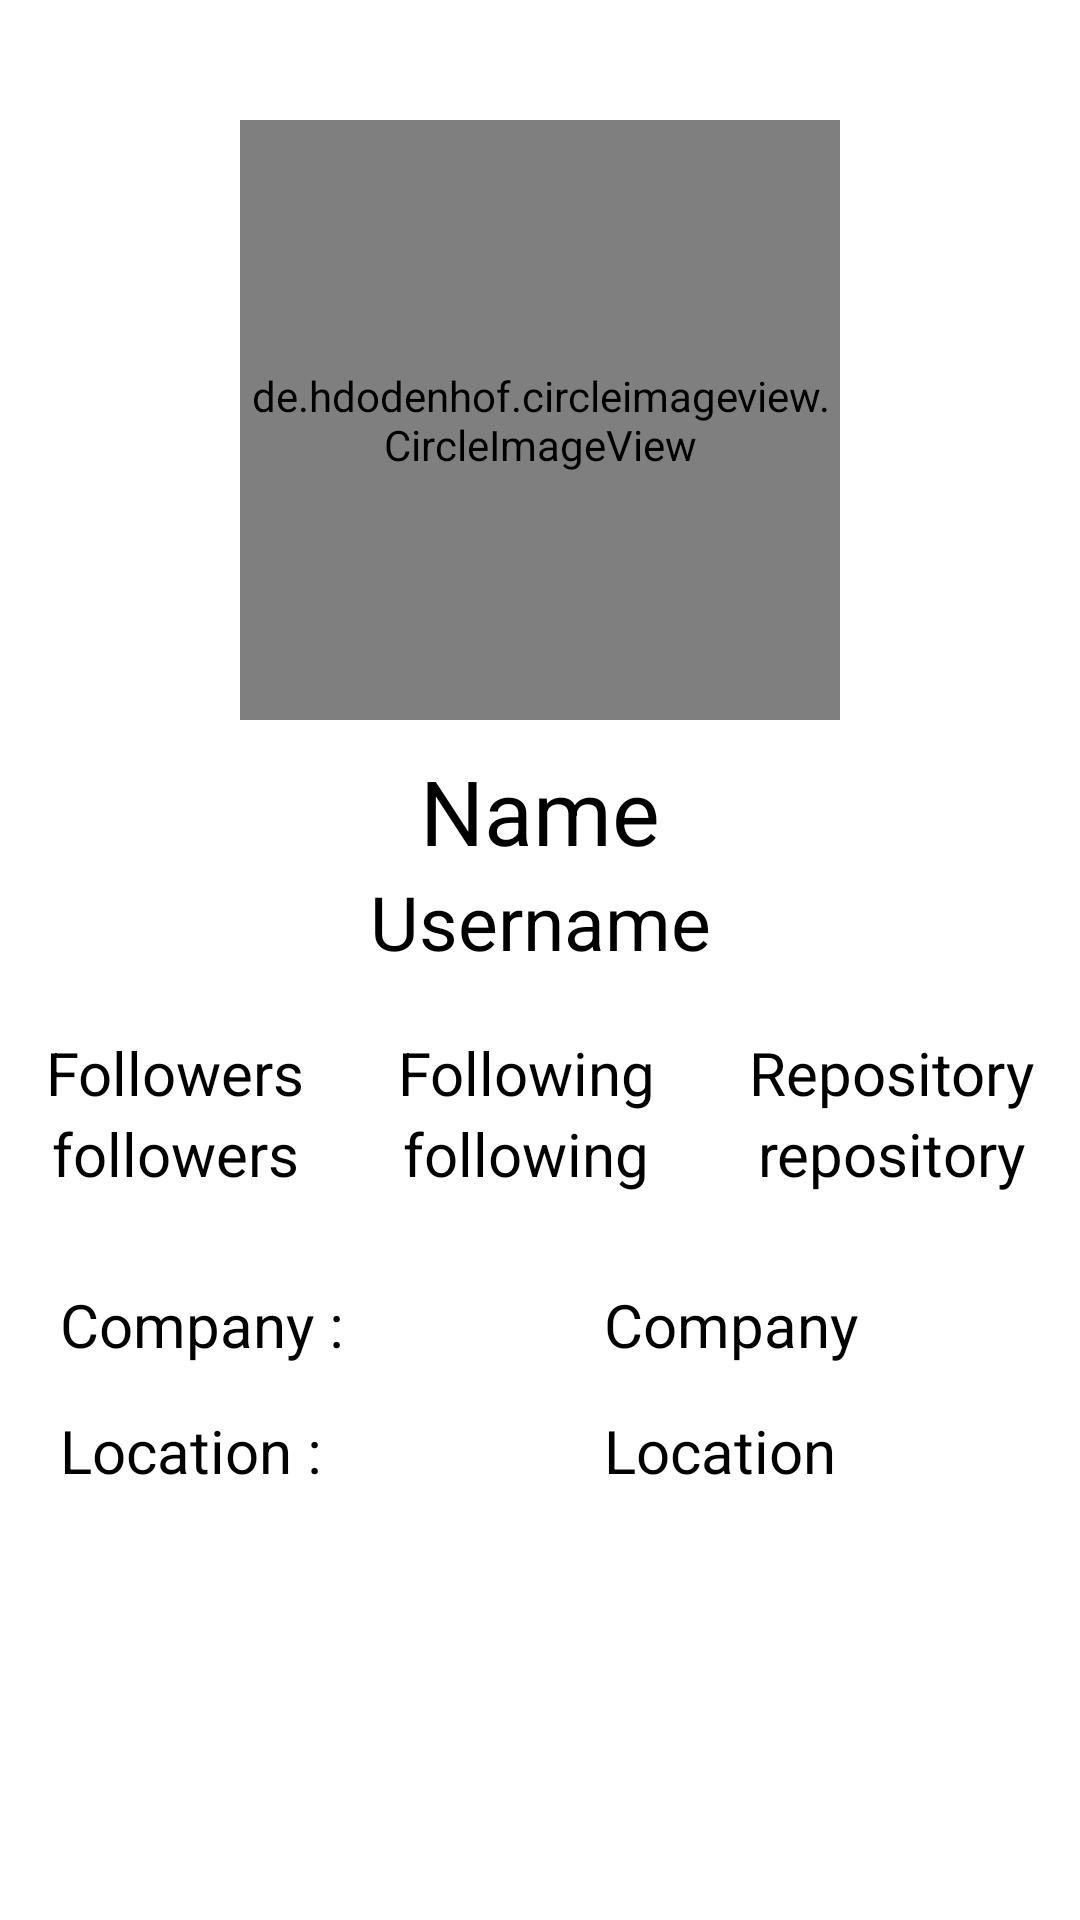

Android layout source for this screen:
<!-- AndroidManifest.xml: application theme Theme.MAJ_Submissions1 -->
<!-- res/layout/activity_profil_user.xml -->
<?xml version="1.0" encoding="utf-8"?>
<ScrollView xmlns:android="http://schemas.android.com/apk/res/android"
    xmlns:tools="http://schemas.android.com/tools"
    android:layout_width="match_parent"
    android:layout_height="match_parent"
    tools:context=".ProfilUser">

    <LinearLayout
        android:layout_width="match_parent"
        android:layout_height="match_parent"
        android:orientation="vertical">

        <de.hdodenhof.circleimageview.CircleImageView
            android:id="@+id/profil_foto"
            android:layout_width="200dp"
            android:layout_height="200dp"
            android:layout_gravity="center"
            android:layout_marginTop="40dp"
            tools:src="@tools:sample/avatars" />

        <TextView
            android:id="@+id/profil_name"
            android:layout_width="match_parent"
            android:layout_height="wrap_content"
            android:layout_marginTop="10dp"
            android:text="@string/name"
            android:textAlignment="center"
            android:textColor="@color/black"
            android:textFontWeight="600"
            android:textSize="30sp" />

        <TextView
            android:id="@+id/profil_username"
            android:layout_width="match_parent"
            android:layout_height="wrap_content"
            android:text="@string/username"
            android:textAlignment="center"
            android:textColor="@color/black"
            android:textFontWeight="300"
            android:textSize="25sp" />

        <TableLayout
            android:layout_width="match_parent"
            android:layout_height="wrap_content"
            android:layout_marginTop="20dp">

            <TableRow
                android:layout_width="match_parent"
                android:layout_height="wrap_content">

                <TextView
                    android:id="@+id/followers"
                    android:layout_width="wrap_content"
                    android:layout_height="wrap_content"
                    android:layout_weight="1"
                    android:text="@string/followers"
                    android:textAlignment="center"
                    android:textColor="@color/black"
                    android:textFontWeight="600"
                    android:textSize="20sp" />

                <TextView
                    android:id="@+id/following"
                    android:layout_width="wrap_content"
                    android:layout_height="wrap_content"
                    android:layout_weight="1"
                    android:text="@string/following"
                    android:textAlignment="center"
                    android:textColor="@color/black"
                    android:textFontWeight="600"
                    android:textSize="20sp" />

                <TextView
                    android:id="@+id/repository"
                    android:layout_width="wrap_content"
                    android:layout_height="wrap_content"
                    android:layout_weight="1"
                    android:text="@string/repository"
                    android:textAlignment="center"
                    android:textColor="@color/black"
                    android:textFontWeight="600"
                    android:textSize="20sp" />

            </TableRow>

            <TableRow
                android:layout_width="match_parent"
                android:layout_height="wrap_content">

                <TextView
                    android:layout_width="wrap_content"
                    android:layout_height="wrap_content"
                    android:layout_weight="1"
                    android:text="followers"
                    android:textAlignment="center"
                    android:textColor="@color/black"
                    android:textFontWeight="300"
                    android:textSize="20sp" />

                <TextView
                    android:layout_width="wrap_content"
                    android:layout_height="wrap_content"
                    android:layout_weight="1"
                    android:text="following"
                    android:textAlignment="center"
                    android:textColor="@color/black"
                    android:textFontWeight="300"
                    android:textSize="20sp" />

                <TextView
                    android:layout_width="wrap_content"
                    android:layout_height="wrap_content"
                    android:layout_weight="1"
                    android:text="repository"
                    android:textAlignment="center"
                    android:textColor="@color/black"
                    android:textFontWeight="300"
                    android:textSize="20sp" />

            </TableRow>



        </TableLayout>

        <TableLayout
            android:layout_width="match_parent"
            android:layout_height="wrap_content">

            <TableRow
                android:layout_width="293dp"
                android:layout_height="wrap_content"
                android:layout_marginTop="30dp">

                <TextView
                    android:id="@+id/compan"
                    android:layout_width="46dp"
                    android:layout_height="match_parent"
                    android:layout_marginStart="20dp"
                    android:layout_weight="1"
                    android:text="@string/compan"
                    android:textColor="@color/black"
                    android:textFontWeight="600"
                    android:textSize="20sp" />

                <TextView
                    android:id="@+id/company"
                    android:layout_width="wrap_content"
                    android:layout_height="wrap_content"
                    android:layout_marginStart="20dp"
                    android:layout_weight="1"
                    android:text="@string/company"
                    android:textColor="@color/black"
                    android:textFontWeight="600"
                    android:textSize="20sp" />


            </TableRow>

            <TableRow
                android:layout_width="match_parent"
                android:layout_height="wrap_content"
                android:layout_marginTop="15dp">

                <TextView
                    android:id="@+id/loca"
                    android:layout_width="wrap_content"
                    android:layout_height="wrap_content"
                    android:layout_weight="1"
                    android:text="@string/loca"
                    android:textColor="@color/black"
                    android:textFontWeight="600"
                    android:textSize="20sp"
                    android:layout_marginStart="20dp"/>

                <TextView
                    android:id="@+id/location"
                    android:layout_width="wrap_content"
                    android:layout_height="wrap_content"
                    android:layout_weight="1"
                    android:text="@string/location"
                    android:textColor="@color/black"
                    android:textFontWeight="600"
                    android:textSize="20sp"
                    android:layout_marginStart="20dp"/>

            </TableRow>

        </TableLayout>

    </LinearLayout>

</ScrollView>
<!-- resources referenced by this layout -->
<resources>
  <string name="compan">Company :</string>
  <string name="company">Company</string>
  <string name="followers">Followers</string>
  <string name="following">Following</string>
  <string name="loca">Location :</string>
  <string name="location">Location</string>
  <string name="name">Name</string>
  <string name="repository">Repository</string>
  <string name="username">Username</string>
  <style name="Theme.MAJ_Submissions1" parent="Theme.MaterialComponents.DayNight.DarkActionBar">
          
          <item name="colorPrimary">@color/purple_500</item>
          <item name="colorPrimaryVariant">@color/purple_700</item>
          <item name="colorOnPrimary">@color/white</item>
          
          <item name="colorSecondary">@color/teal_200</item>
          <item name="colorSecondaryVariant">@color/teal_700</item>
          <item name="colorOnSecondary">@color/black</item>
          
          <item name="android:statusBarColor" tools:targetApi="l">?attr/colorPrimaryVariant</item>
          
      </style>
  <!-- not gathered from this repository: default colours our renderer supplied (Android Studio template values) -->
  <color name="purple_500">#FF6200EE</color>
  <color name="purple_700">#FF3700B3</color>
  <color name="teal_200">#FF03DAC5</color>
  <color name="teal_700">#FF018786</color>
  <color name="black">#FF000000</color>
  <color name="white">#FFFFFFFF</color>
</resources>
